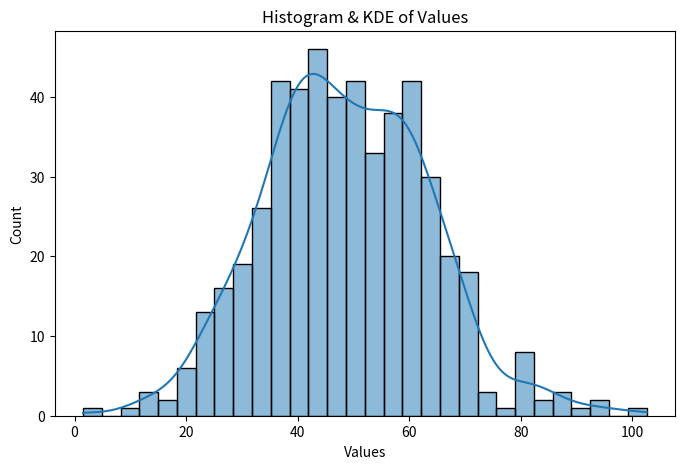
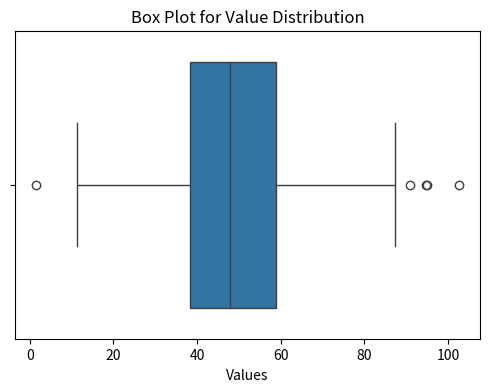

Generate these figures, in order, with matplotlib:
import seaborn as sns
import matplotlib.pyplot as plt
import numpy as np
import pandas as pd

# Sample Data
data = np.random.normal(loc=50, scale=15, size=500)  # Normal Distribution
df = pd.DataFrame({'Values': data})

# **Histogram with KDE (Kernel Density Estimate)**
plt.figure(figsize=(8, 5))
sns.histplot(df['Values'], kde=True, bins=30)
plt.title("Histogram & KDE of Values")
plt.show()

# **Boxplot to Identify Outliers**
plt.figure(figsize=(6, 4))
sns.boxplot(x=df['Values'])
plt.title("Box Plot for Value Distribution")
plt.show()
